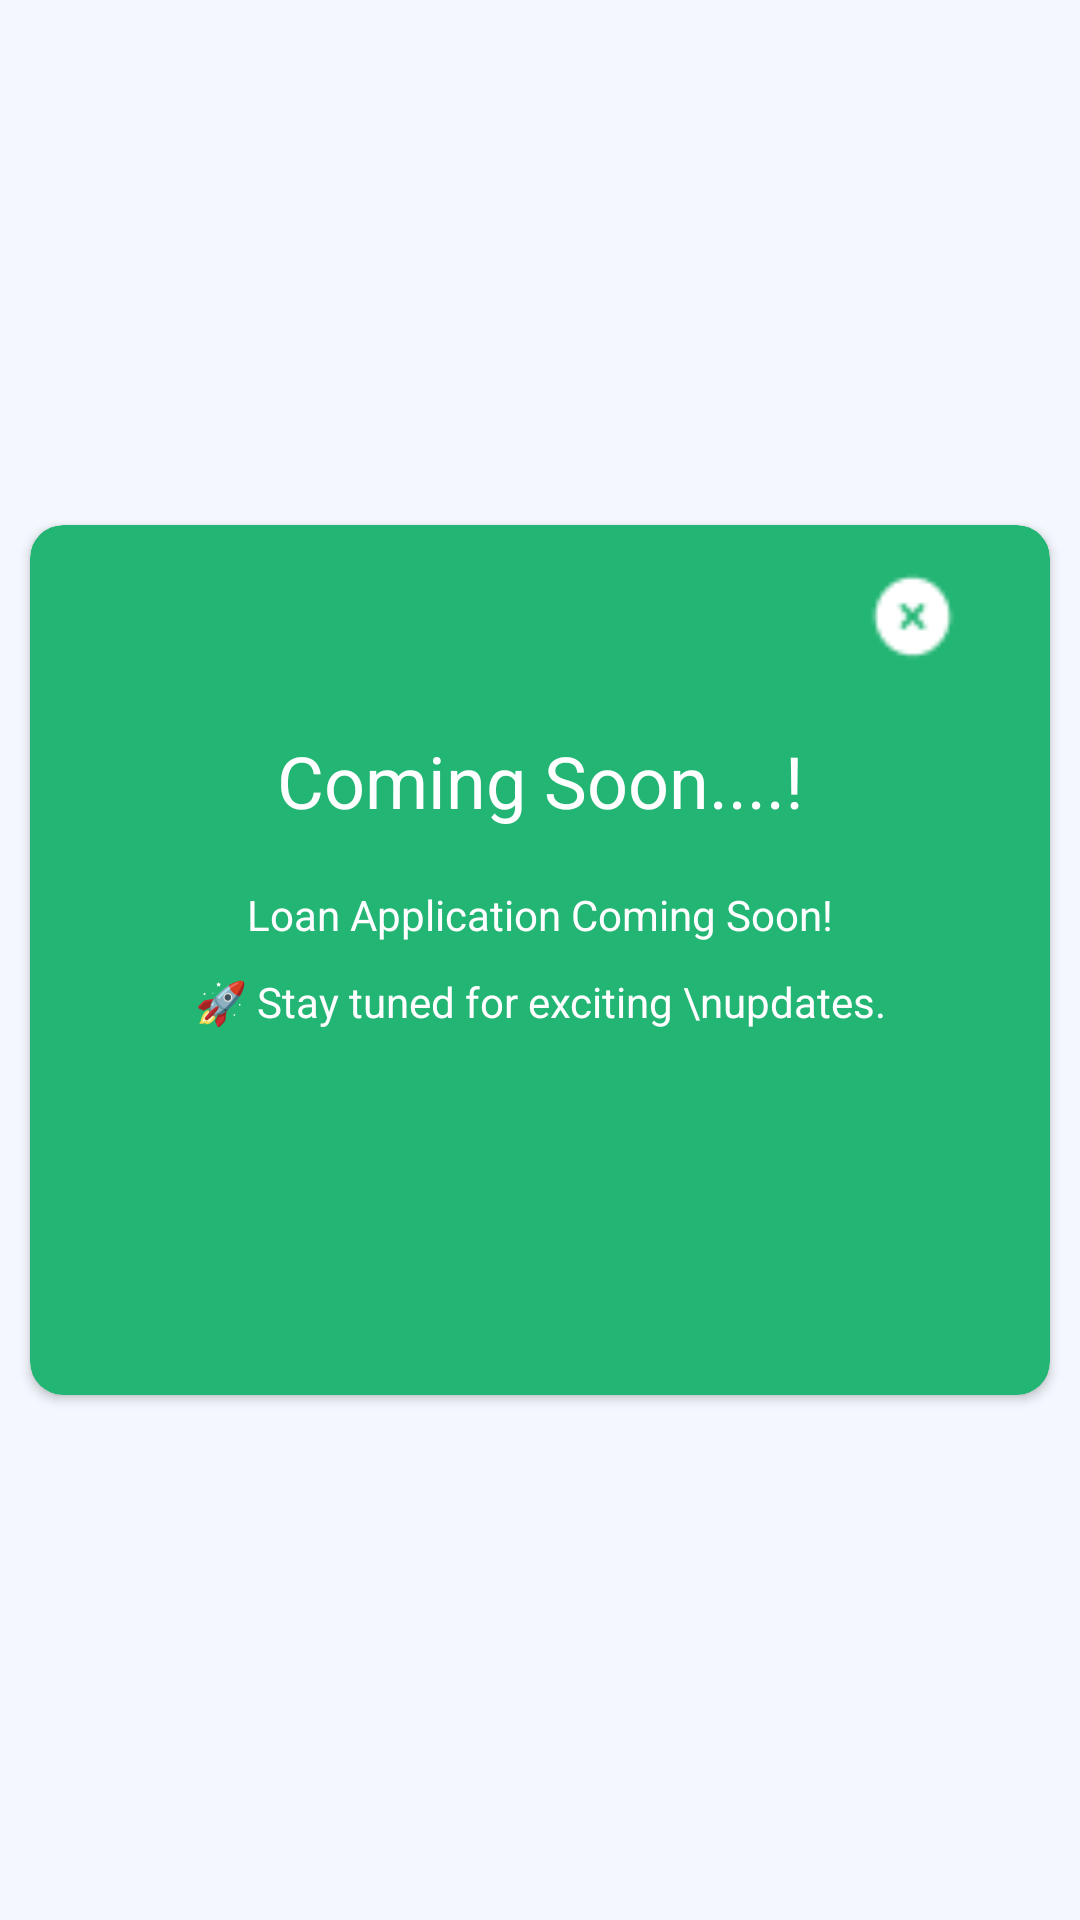

The Android layout XML behind this screen, and the referenced resources:
<!-- AndroidManifest.xml: application theme Theme.Dimasys -->
<!-- res/layout/custom_layout_loan.xml -->
<?xml version="1.0" encoding="utf-8"?>
<androidx.constraintlayout.widget.ConstraintLayout xmlns:android="http://schemas.android.com/apk/res/android"
    xmlns:app="http://schemas.android.com/apk/res-auto"
    xmlns:tools="http://schemas.android.com/tools"
    android:layout_width="match_parent"
    android:layout_height="wrap_content"
    tools:ignore="MissingDefaultResource">

    <androidx.cardview.widget.CardView
        android:layout_width="340dp"
        android:layout_height="290dp"
        android:layout_marginLeft="12dp"
        android:layout_marginRight="12dp"
        app:cardCornerRadius="11dp"
        android:backgroundTint="#22B573"
        app:layout_constraintBottom_toBottomOf="parent"
        app:layout_constraintLeft_toLeftOf="parent"
        app:layout_constraintRight_toRightOf="parent"
        app:layout_constraintTop_toTopOf="parent">

        <androidx.constraintlayout.widget.ConstraintLayout
            android:layout_width="match_parent"
            android:layout_height="match_parent"
            android:orientation="vertical">

            <ImageView
                android:id="@+id/ivImageView"
                android:layout_width="31dp"
                android:layout_height="31dp"
                android:layout_gravity="end"
                android:layout_marginTop="15dp"
                android:layout_marginEnd="15dp"
                android:src="@drawable/close_circle"
                app:layout_constraintEnd_toEndOf="parent"
                app:layout_constraintHorizontal_bias="0.948"
                app:layout_constraintStart_toStartOf="parent"
                app:layout_constraintTop_toTopOf="parent"
                tools:ignore="ContentDescription">

            </ImageView>

            <TextView
                android:id="@+id/tvComingSoon"
                android:layout_width="match_parent"
                android:layout_height="wrap_content"
                android:layout_marginTop="69dp"
                android:gravity="center"
                android:text=" Coming Soon....! "
                android:textColor="@color/white"
                android:textSize="24sp"
                app:layout_constraintEnd_toEndOf="parent"
                app:layout_constraintStart_toStartOf="parent"
                app:layout_constraintTop_toTopOf="parent"
                tools:ignore="HardcodedText,RtlHardcoded,SpUsage">

            </TextView>

            <TextView
                android:id="@+id/tvLoanApplication"
                android:layout_width="match_parent"
                android:layout_height="wrap_content"
                android:gravity="center"
                android:text="Loan Application Coming Soon!"
                android:textColor="@color/white"
                android:textSize="14sp"
                android:layout_marginTop="19dp"
                app:layout_constraintEnd_toEndOf="@+id/tvComingSoon"
                app:layout_constraintStart_toStartOf="@+id/tvComingSoon"
                app:layout_constraintTop_toBottomOf="@+id/tvComingSoon"
                tools:ignore="HardcodedText,RtlHardcoded,SpUsage">


            </TextView>

            <TextView
                android:layout_width="match_parent"
                android:layout_height="wrap_content"
                android:gravity="center"
                android:text="🚀 Stay tuned for exciting \nupdates."
                android:textColor="@color/white"
                android:textSize="14sp"
                android:layout_marginTop="10dp"
                app:layout_constraintEnd_toEndOf="@+id/tvLoanApplication"
                app:layout_constraintStart_toStartOf="@+id/tvLoanApplication"
                app:layout_constraintTop_toBottomOf="@+id/tvLoanApplication"
                tools:ignore="HardcodedText,RtlHardcoded,SpUsage">


            </TextView>


        </androidx.constraintlayout.widget.ConstraintLayout>

    </androidx.cardview.widget.CardView>
</androidx.constraintlayout.widget.ConstraintLayout>
<!-- resources referenced by this layout -->
<resources>
  <color name="white">#FFFFFFFF</color>
  <!-- drawable close_circle: png bitmap (drawable, 352 bytes) -->
  <style name="Theme.Dimasys" parent="Base.Theme.MyApplication" />
  <style name="Base.Theme.MyApplication" parent="Theme.Material3.DayNight.NoActionBar">
          
          <item name="colorPrimary">@color/app_theme</item>
          <item name="colorPrimaryDark">@color/app_theme</item>
          <item name="android:colorPrimaryDark">@color/app_theme</item>
          <item name="android:navigationBarColor">@color/app_theme</item>
          <item name="colorPrimaryVariant">@color/app_theme</item>
          <item name="colorOnPrimary">@color/app_theme</item>
          <item name="android:colorBackground">@color/app_theme</item>
          <item name="colorOnBackground">@color/app_theme</item>
          <item name="colorSecondary">@color/primary_red</item>
          <item name="colorSecondaryVariant">@color/app_theme</item>
          <item name="android:statusBarColor">@color/app_theme</item>
          <item name="android:textColor">@color/white</item>
  
      </style>
  <color name="app_theme">#F4F7FE</color>
  <color name="primary_red">#E39791</color>
</resources>
